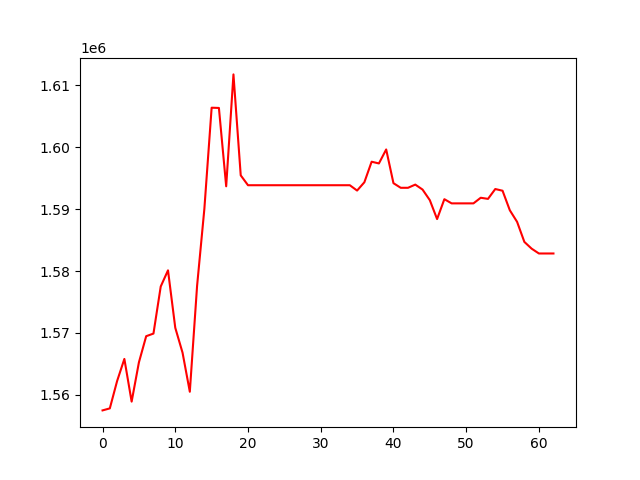

Source data for this figure (header and first rows):
, 0
0, 1557482
1, 1557809
2, 1562219
3, 1565800
4, 1558899
5, 1565243
6, 1569475
7, 1569897
8, 1577505
9, 1580118
10, 1570833
11, 1566811
12, 1560496
13, 1577616
14, 1590049
15, 1606400
16, 1606363
17, 1593699
18, 1611784
19, 1595469
20, 1593873
21, 1593873
22, 1593873
23, 1593873
24, 1593873
25, 1593873
26, 1593873
27, 1593873
28, 1593873
29, 1593873
30, 1593873
31, 1593873
32, 1593873
33, 1593873
34, 1593873
35, 1593012
36, 1594350
37, 1597672
38, 1597392
39, 1599653
40, 1594203
41, 1593457
42, 1593457
43, 1593973
44, 1593172
45, 1591459
46, 1588404
47, 1591616
48, 1590941
49, 1590941
50, 1590941
51, 1590941
52, 1591849
53, 1591666
54, 1593259
55, 1592985
56, 1589829
57, 1587954
58, 1584713
59, 1583620
... 3 more rows
